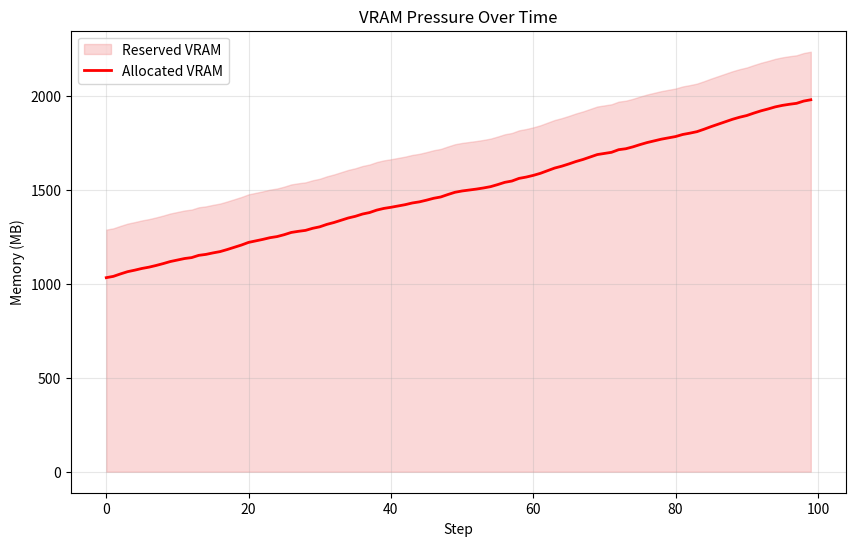

Write Python code to recreate this figure.
"""
visualization/memory_pressure_maps.py

Maps VRAM usage and migration events over time.
Focus: memory pressure maps, VRAM allocation patterns.
"""

import matplotlib.pyplot as plt
import numpy as np
from typing import List, Tuple

def plot_memory_pressure_map(vram_stats: List[Tuple[float, float]], save_path: str = "results/reconstruction_5a/memory_pressure_map.png"):
    steps = np.arange(len(vram_stats))
    allocated = [s[0] for s in vram_stats]
    reserved = [s[1] for s in vram_stats]
    
    plt.figure(figsize=(10, 6))
    plt.fill_between(steps, reserved, label='Reserved VRAM', color='lightcoral', alpha=0.3)
    plt.plot(steps, allocated, label='Allocated VRAM', color='red', linewidth=2)
    
    plt.title("VRAM Pressure Over Time")
    plt.xlabel("Step")
    plt.ylabel("Memory (MB)")
    plt.legend()
    plt.grid(True, alpha=0.3)
    
    import os
    os.makedirs(os.path.dirname(save_path), exist_ok=True)
    plt.savefig(save_path)
    print(f"Memory map saved to {save_path}")
    plt.close()

if __name__ == "__main__":
    # Mock data: memory grows then stabilizes
    steps = 100
    mock_stats = []
    curr = 1024
    for i in range(steps):
        curr += np.random.randint(5, 15)
        mock_stats.append((curr, curr + 256))
        
    plot_memory_pressure_map(mock_stats)
